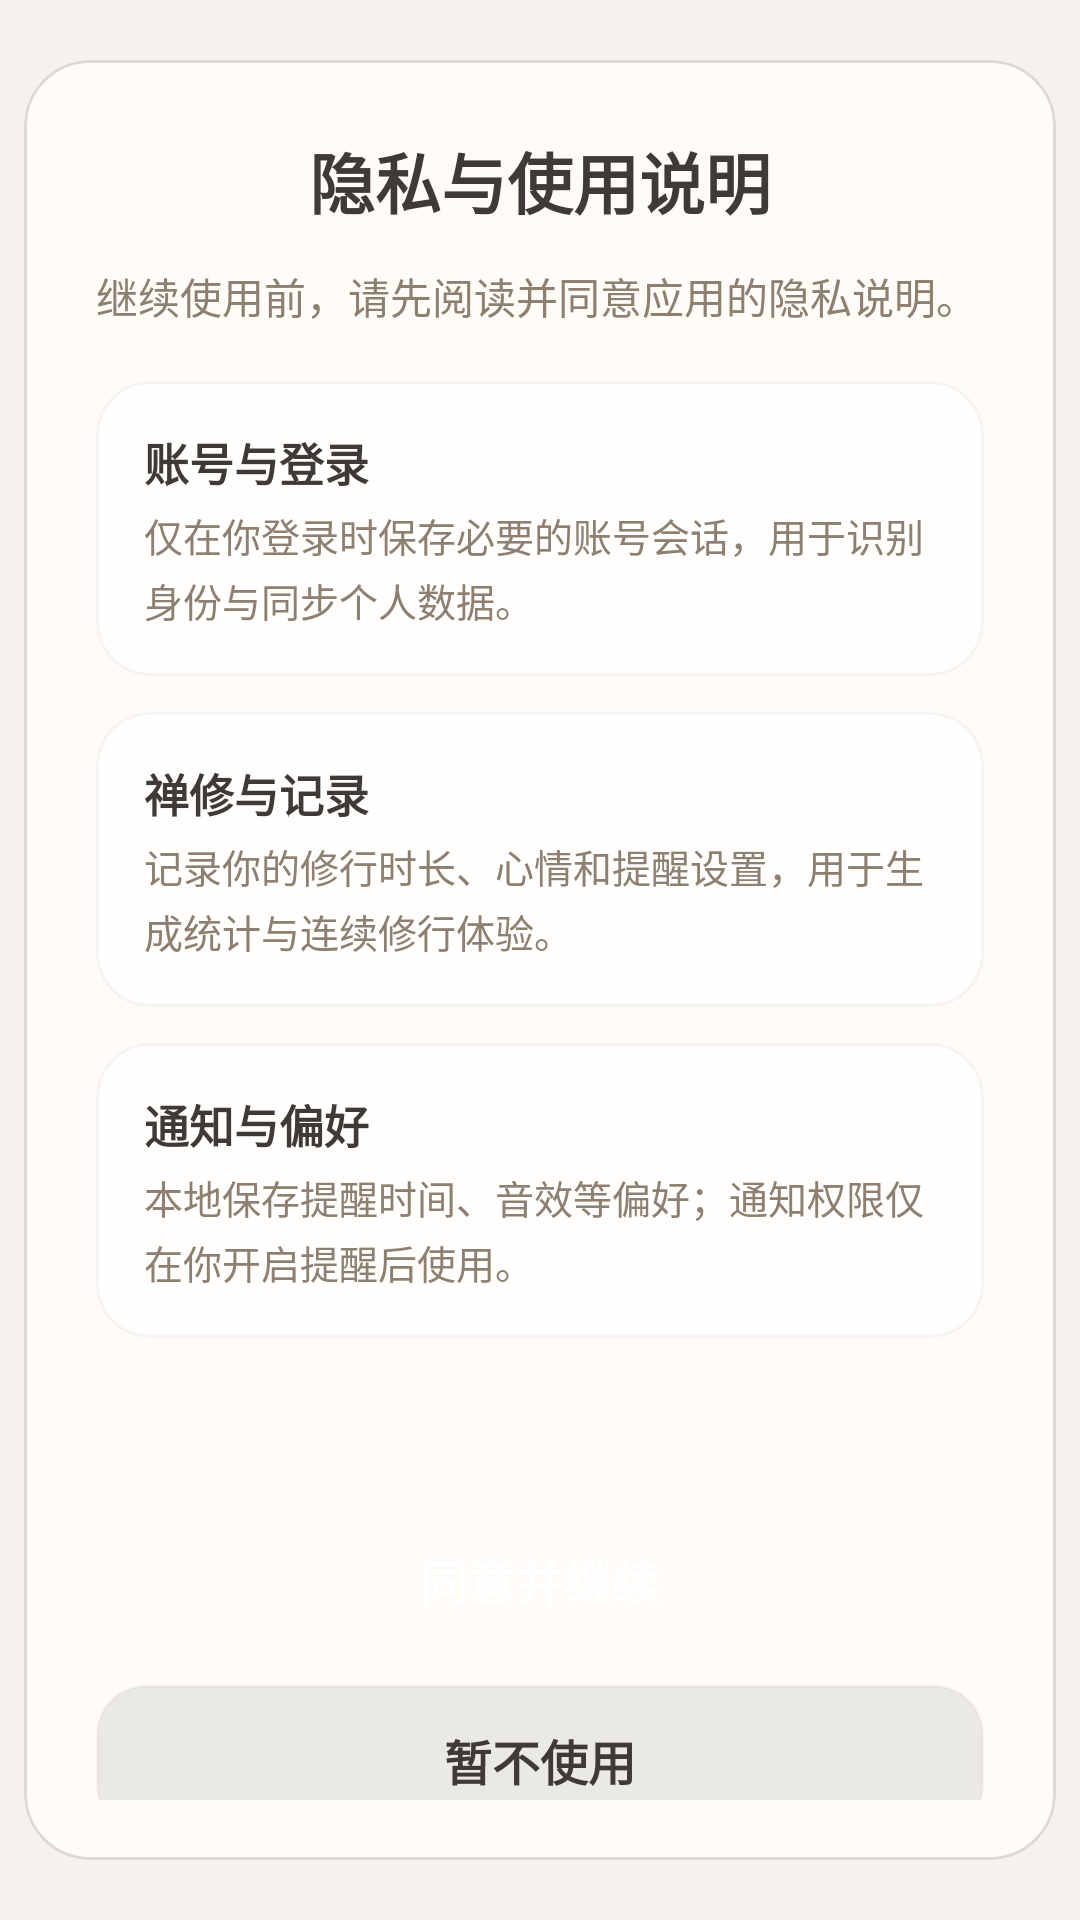

Produce the Android XML layout that renders to this screen, including the resource entries it uses.
<!-- AndroidManifest.xml: application theme Theme.ZenSee -->
<!-- res/layout/dialog_privacy_consent.xml -->
<?xml version="1.0" encoding="utf-8"?>
<FrameLayout xmlns:android="http://schemas.android.com/apk/res/android"
    xmlns:app="http://schemas.android.com/apk/res-auto"
    android:layout_width="match_parent"
    android:layout_height="wrap_content"
    android:paddingStart="8dp"
    android:paddingTop="20dp"
    android:paddingEnd="8dp"
    android:paddingBottom="20dp">

    <com.google.android.material.card.MaterialCardView
        android:layout_width="match_parent"
        android:layout_height="wrap_content"
        android:layout_gravity="center"
        app:cardBackgroundColor="@color/zs_surface"
        app:cardCornerRadius="22dp"
        app:cardElevation="0dp"
        app:strokeColor="@color/zs_border"
        app:strokeWidth="1dp">

        <LinearLayout
            android:layout_width="match_parent"
            android:layout_height="wrap_content"
            android:orientation="vertical"
            android:paddingStart="24dp"
            android:paddingTop="24dp"
            android:paddingEnd="24dp"
            android:paddingBottom="20dp">

            <TextView
                android:id="@+id/privacyConsentTitle"
                android:layout_width="match_parent"
                android:layout_height="wrap_content"
                android:gravity="center"
                android:text="@string/privacy_consent_title"
                android:textColor="@color/zs_text_main"
                android:textSize="22sp"
                android:textStyle="bold" />

            <TextView
                android:id="@+id/privacyConsentMessage"
                android:layout_width="match_parent"
                android:layout_height="wrap_content"
                android:layout_marginTop="12dp"
                android:gravity="start"
                android:lineSpacingExtra="4dp"
                android:text="@string/privacy_consent_message"
                android:textColor="@color/zs_text_subtle"
                android:textSize="14sp" />

            <androidx.core.widget.NestedScrollView
                android:id="@+id/privacyConsentScroll"
                android:layout_width="match_parent"
                android:layout_height="wrap_content"
                android:layout_marginTop="18dp"
                android:clipToPadding="false"
                android:fillViewport="false"
                android:overScrollMode="ifContentScrolls"
                android:paddingBottom="8dp"
                android:scrollbars="none">

                <LinearLayout
                    android:layout_width="match_parent"
                    android:layout_height="wrap_content"
                    android:orientation="vertical">

                    <com.google.android.material.card.MaterialCardView
                        android:layout_width="match_parent"
                        android:layout_height="wrap_content"
                        android:layout_marginBottom="12dp"
                        app:cardBackgroundColor="@color/zs_card_fill"
                        app:cardCornerRadius="18dp"
                        app:cardElevation="0dp"
                        app:strokeColor="@color/zs_card_stroke"
                        app:strokeWidth="1dp">

                    <LinearLayout
                        android:layout_width="match_parent"
                        android:layout_height="wrap_content"
                        android:orientation="vertical"
                        android:padding="16dp">

                        <TextView
                            android:layout_width="match_parent"
                            android:layout_height="wrap_content"
                            android:text="@string/privacy_consent_account_title"
                            android:textColor="@color/zs_text_main"
                            android:textSize="15sp"
                            android:textStyle="bold" />

                        <TextView
                            android:layout_width="match_parent"
                            android:layout_height="wrap_content"
                            android:layout_marginTop="4dp"
                            android:lineSpacingExtra="3dp"
                            android:text="@string/privacy_consent_account_detail"
                            android:textColor="@color/zs_text_subtle"
                            android:textSize="13sp" />
                    </LinearLayout>
                </com.google.android.material.card.MaterialCardView>

                    <com.google.android.material.card.MaterialCardView
                        android:layout_width="match_parent"
                        android:layout_height="wrap_content"
                        android:layout_marginBottom="12dp"
                        app:cardBackgroundColor="@color/zs_card_fill"
                        app:cardCornerRadius="18dp"
                        app:cardElevation="0dp"
                        app:strokeColor="@color/zs_card_stroke"
                        app:strokeWidth="1dp">

                    <LinearLayout
                        android:layout_width="match_parent"
                        android:layout_height="wrap_content"
                        android:orientation="vertical"
                        android:padding="16dp">

                        <TextView
                            android:layout_width="match_parent"
                            android:layout_height="wrap_content"
                            android:text="@string/privacy_consent_session_title"
                            android:textColor="@color/zs_text_main"
                            android:textSize="15sp"
                            android:textStyle="bold" />

                        <TextView
                            android:layout_width="match_parent"
                            android:layout_height="wrap_content"
                            android:layout_marginTop="4dp"
                            android:lineSpacingExtra="3dp"
                            android:text="@string/privacy_consent_session_detail"
                            android:textColor="@color/zs_text_subtle"
                            android:textSize="13sp" />
                    </LinearLayout>
                </com.google.android.material.card.MaterialCardView>

                    <com.google.android.material.card.MaterialCardView
                        android:layout_width="match_parent"
                        android:layout_height="wrap_content"
                        app:cardBackgroundColor="@color/zs_card_fill"
                        app:cardCornerRadius="18dp"
                        app:cardElevation="0dp"
                        app:strokeColor="@color/zs_card_stroke"
                        app:strokeWidth="1dp">

                    <LinearLayout
                        android:layout_width="match_parent"
                        android:layout_height="wrap_content"
                        android:orientation="vertical"
                        android:padding="16dp">

                        <TextView
                            android:layout_width="match_parent"
                            android:layout_height="wrap_content"
                            android:text="@string/privacy_consent_preferences_title"
                            android:textColor="@color/zs_text_main"
                            android:textSize="15sp"
                            android:textStyle="bold" />

                        <TextView
                            android:layout_width="match_parent"
                            android:layout_height="wrap_content"
                            android:layout_marginTop="4dp"
                            android:lineSpacingExtra="3dp"
                            android:text="@string/privacy_consent_preferences_detail"
                            android:textColor="@color/zs_text_subtle"
                            android:textSize="13sp" />
                    </LinearLayout>
                </com.google.android.material.card.MaterialCardView>
                </LinearLayout>
            </androidx.core.widget.NestedScrollView>

            <TextView
                android:id="@+id/privacyConsentAgreementText"
                android:layout_width="match_parent"
                android:layout_height="wrap_content"
                android:layout_marginTop="12dp"
                android:gravity="start"
                android:lineSpacingExtra="3dp"
                android:textColor="@color/zs_text_subtle"
                android:textSize="13sp" />

            <Button
                android:id="@+id/privacyConsentAcceptButton"
                style="@style/Widget.ZenSee.PrimaryButton"
                android:layout_width="match_parent"
                android:layout_height="50dp"
                android:layout_marginTop="18dp"
                android:text="@string/privacy_consent_accept" />

            <Button
                android:id="@+id/privacyConsentExitButton"
                style="@style/Widget.ZenSee.SecondaryButton"
                android:layout_width="match_parent"
                android:layout_height="50dp"
                android:layout_marginTop="10dp"
                android:text="@string/privacy_consent_exit" />
        </LinearLayout>
    </com.google.android.material.card.MaterialCardView>
</FrameLayout>
<!-- resources referenced by this layout -->
<resources>
  <color name="zs_border">#DCDAD5</color>
  <color name="zs_card_fill">#CCFFFFFF</color>
  <color name="zs_card_stroke">#148E8071</color>
  <color name="zs_surface">#FFFCF8</color>
  <color name="zs_text_main">#3E3B36</color>
  <color name="zs_text_subtle">#8E8071</color>
  <string name="privacy_consent_accept">同意并继续</string>
  <string name="privacy_consent_account_detail">仅在你登录时保存必要的账号会话，用于识别身份与同步个人数据。</string>
  <string name="privacy_consent_account_title">账号与登录</string>
  <string name="privacy_consent_exit">暂不使用</string>
  <string name="privacy_consent_message">继续使用前，请先阅读并同意应用的隐私说明。</string>
  <string name="privacy_consent_preferences_detail">本地保存提醒时间、音效等偏好；通知权限仅在你开启提醒后使用。</string>
  <string name="privacy_consent_preferences_title">通知与偏好</string>
  <string name="privacy_consent_session_detail">记录你的修行时长、心情和提醒设置，用于生成统计与连续修行体验。</string>
  <string name="privacy_consent_session_title">禅修与记录</string>
  <string name="privacy_consent_title">隐私与使用说明</string>
  <!-- drawable bg_primary_button_state (drawable) -->
  <?xml version="1.0" encoding="utf-8"?>
  <selector xmlns:android="http://schemas.android.com/apk/res/android">
      <item android:drawable="@drawable/bg_primary_button_disabled" android:state_enabled="false" />
      <item android:drawable="@drawable/bg_primary_button_ripple" />
  </selector>
  <!-- drawable bg_secondary_button_state (drawable) -->
  <?xml version="1.0" encoding="utf-8"?>
  <selector xmlns:android="http://schemas.android.com/apk/res/android">
      <item android:drawable="@drawable/bg_secondary_button_disabled" android:state_enabled="false" />
      <item android:drawable="@drawable/bg_secondary_button_ripple" />
  </selector>
  <color name="zs_primary">#8E8071</color>
  <color name="zs_primary_dark">#3E3B36</color>
  <color name="zs_white">#FFFFFF</color>
  <color name="zs_accent">#A89574</color>
  <color name="zs_background">#F5F2ED</color>
  <!-- drawable bg_secondary_button_disabled (drawable) -->
  <?xml version="1.0" encoding="utf-8"?>
  <shape xmlns:android="http://schemas.android.com/apk/res/android">
      <solid android:color="@color/zs_button_disabled_fill" />
      <corners android:radius="16dp" />
      <stroke
          android:width="1dp"
          android:color="@color/zs_button_disabled_stroke" />
  </shape>
  <color name="zs_capsule_button_ripple">#14A89574</color>
  <!-- drawable bg_primary_button (drawable) -->
  <?xml version="1.0" encoding="utf-8"?>
  <shape xmlns:android="http://schemas.android.com/apk/res/android">
      <gradient
          android:angle="270"
          android:endColor="@color/zs_primary_button_fill_end"
          android:startColor="@color/zs_primary_button_fill_start" />
      <corners android:radius="16dp" />
      <stroke
          android:width="1dp"
          android:color="@color/zs_primary_button_stroke" />
  </shape>
  <color name="zs_button_disabled_fill">#D8D2CA</color>
  <color name="zs_button_disabled_stroke">#00000000</color>
  <!-- drawable bg_secondary_button (drawable) -->
  <?xml version="1.0" encoding="utf-8"?>
  <shape xmlns:android="http://schemas.android.com/apk/res/android">
      <solid android:color="@color/zs_secondary_button_fill" />
      <corners android:radius="16dp" />
      <stroke
          android:width="1dp"
          android:color="@color/zs_secondary_button_stroke" />
  </shape>
  <color name="zs_primary_button_fill_end">#8E8071</color>
  <color name="zs_primary_button_fill_start">#998A7C</color>
  <color name="zs_primary_button_stroke">#59FFFFFF</color>
  <color name="zs_secondary_button_fill">#EBE9E5</color>
  <color name="zs_secondary_button_stroke">#148E8071</color>
</resources>
